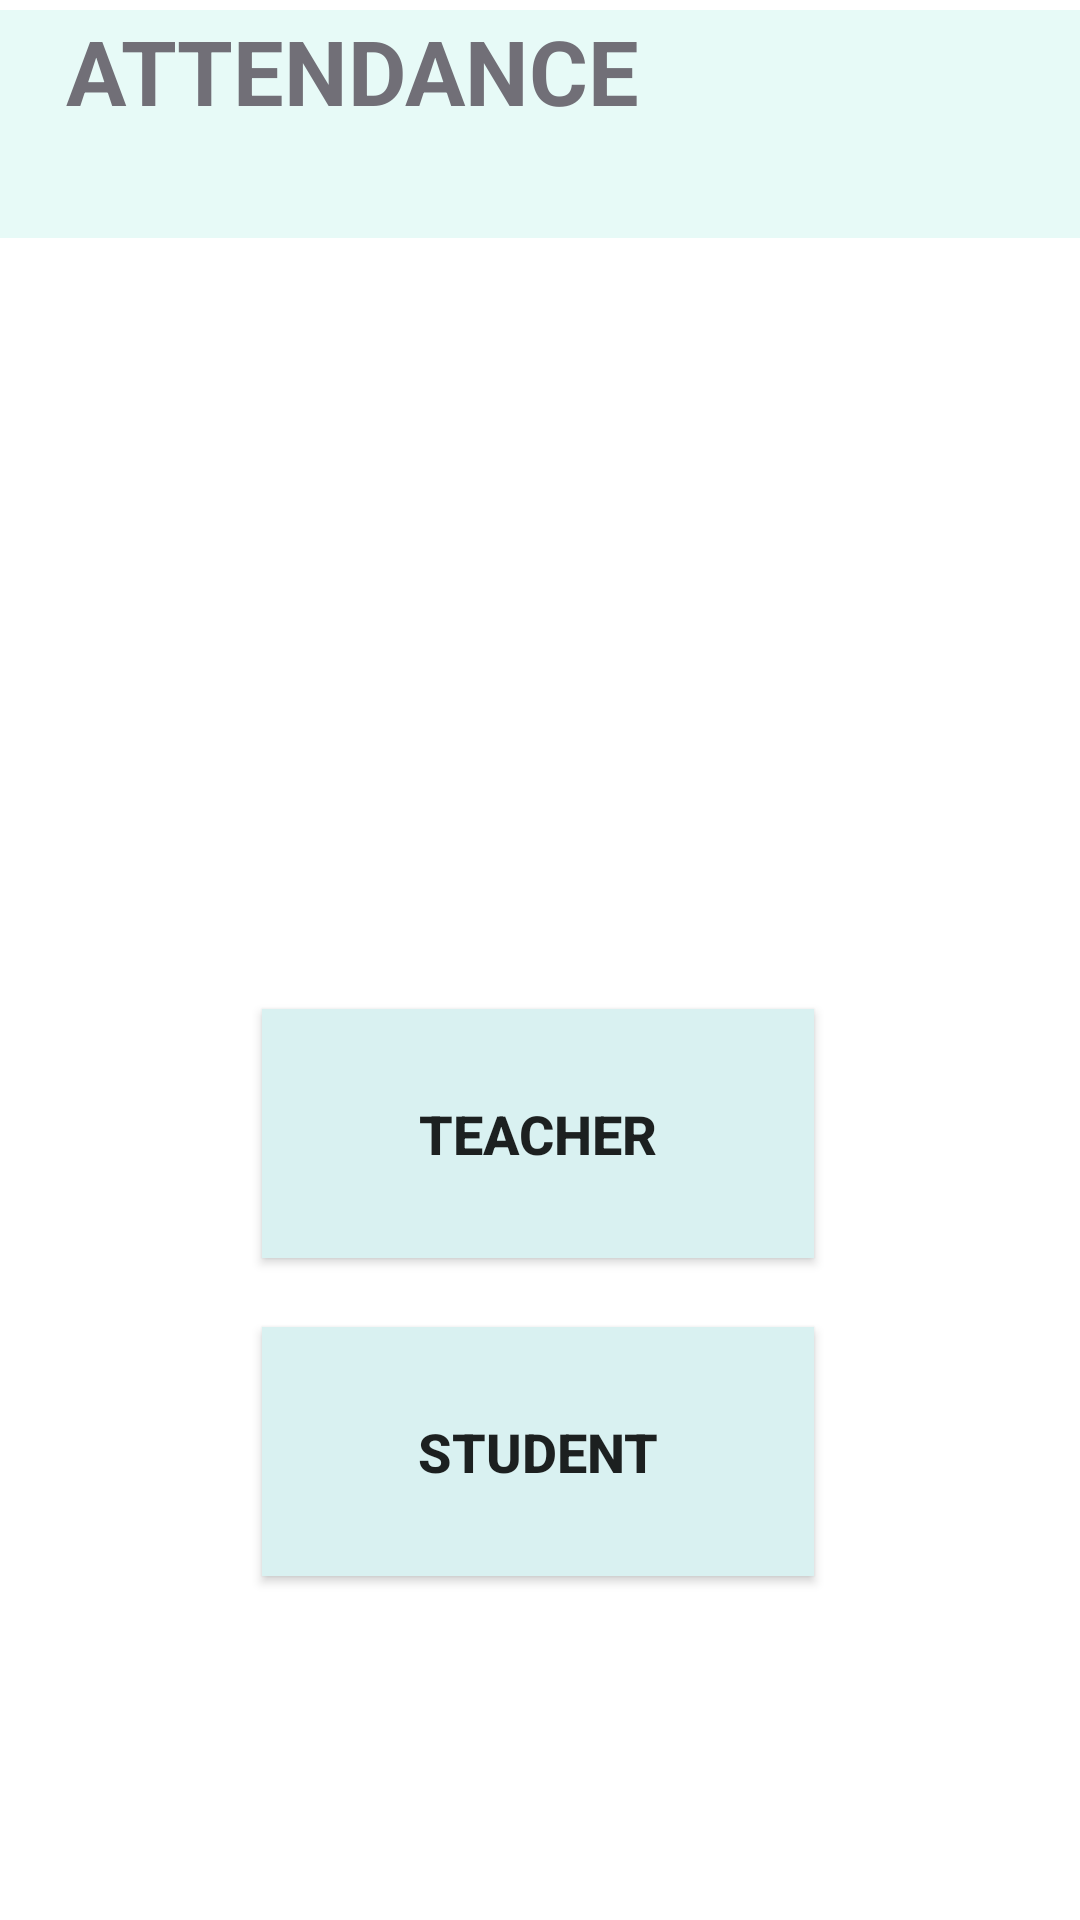

Produce the Android XML layout that renders to this screen, including the resource entries it uses.
<!-- AndroidManifest.xml: application theme Theme.StuTech -->
<!-- res/layout/attendence.xml -->
<?xml version="1.0" encoding="utf-8"?>
<androidx.constraintlayout.widget.ConstraintLayout xmlns:android="http://schemas.android.com/apk/res/android"
    xmlns:app="http://schemas.android.com/apk/res-auto"
    xmlns:tools="http://schemas.android.com/tools"
    android:layout_width="match_parent"
    android:layout_height="match_parent"
    >


    <TextView
        android:layout_width="410dp"
        android:layout_height="76dp"
        android:background="#E7FAF7"
        android:text="   ATTENDANCE"
        android:textColor="#716F77"
        android:textSize="30dp"
        android:textStyle="bold"

        app:layout_constraintBottom_toBottomOf="parent"
        app:layout_constraintEnd_toEndOf="parent"
        app:layout_constraintHorizontal_bias="0.0"
        app:layout_constraintStart_toStartOf="parent"
        app:layout_constraintTop_toTopOf="parent"
        app:layout_constraintVertical_bias="0.006" />


    <Button
        android:id="@+id/teacher1"
        android:layout_width="184dp"
        android:layout_height="83dp"
        android:background="#D9F1F1"
        android:text="TEACHER"
        android:textSize="18dp"
        android:textAlignment="center"
        android:textStyle="bold"
        app:layout_constraintBottom_toBottomOf="parent"
        app:layout_constraintEnd_toEndOf="parent"
        app:layout_constraintHorizontal_bias="0.497"
        app:layout_constraintStart_toStartOf="parent"
        app:layout_constraintTop_toTopOf="parent"
        app:layout_constraintVertical_bias="0.604" />

    <Button
        android:id="@+id/student1"
        android:layout_width="184dp"
        android:layout_height="83dp"
        android:background="#D9F1F1"
        android:text="STUDENT"
        android:textSize="18dp"
        android:textAlignment="center"
        android:textStyle="bold"
        app:layout_constraintBottom_toBottomOf="parent"
        app:layout_constraintEnd_toEndOf="parent"
        app:layout_constraintHorizontal_bias="0.497"
        app:layout_constraintStart_toStartOf="parent"
        app:layout_constraintTop_toTopOf="parent"
        app:layout_constraintVertical_bias="0.794" />


    <ImageView
        android:layout_width="256dp"
        android:layout_height="256dp"
        android:src="@drawable/attendence"
        app:layout_constraintBottom_toBottomOf="parent"
        app:layout_constraintEnd_toEndOf="parent"
        app:layout_constraintStart_toStartOf="parent"
        app:layout_constraintTop_toTopOf="parent"
        app:layout_constraintVertical_bias="0.208" />


</androidx.constraintlayout.widget.ConstraintLayout>
<!-- resources referenced by this layout -->
<resources>
  <style name="Theme.StuTech" parent="Theme.MaterialComponents.DayNight.DarkActionBar">
          
          <item name="colorPrimary">@color/purple_500</item>
          <item name="colorPrimaryVariant">@color/purple_700</item>
          <item name="colorOnPrimary">@color/white</item>
          
          <item name="colorSecondary">@color/teal_200</item>
          <item name="colorSecondaryVariant">@color/teal_700</item>
          <item name="colorOnSecondary">@color/black</item>
          
          <item name="android:statusBarColor">?attr/colorPrimaryVariant</item>
          
      </style>
  <!-- not gathered from this repository: default colours our renderer supplied (Android Studio template values) -->
  <color name="purple_500">#FF6200EE</color>
  <color name="purple_700">#FF3700B3</color>
  <color name="teal_200">#FF03DAC5</color>
  <color name="teal_700">#FF018786</color>
  <color name="black">#FF000000</color>
  <color name="white">#FFFFFFFF</color>
</resources>
